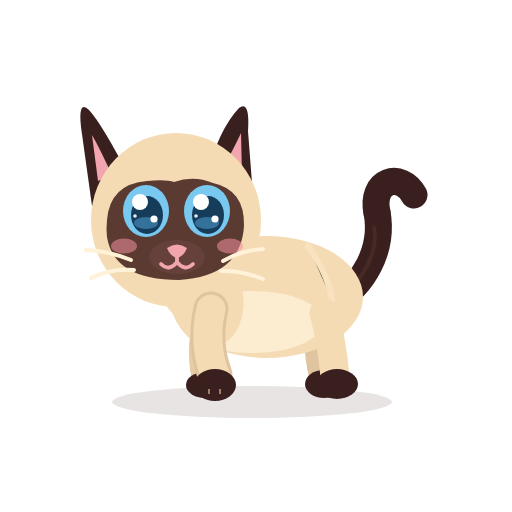
t = 0.00 s
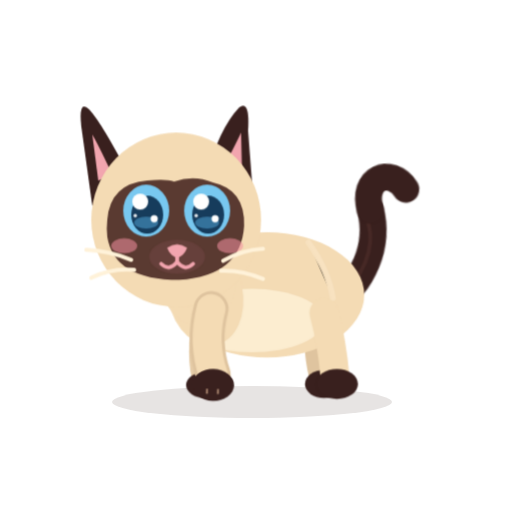
t = 0.52 s
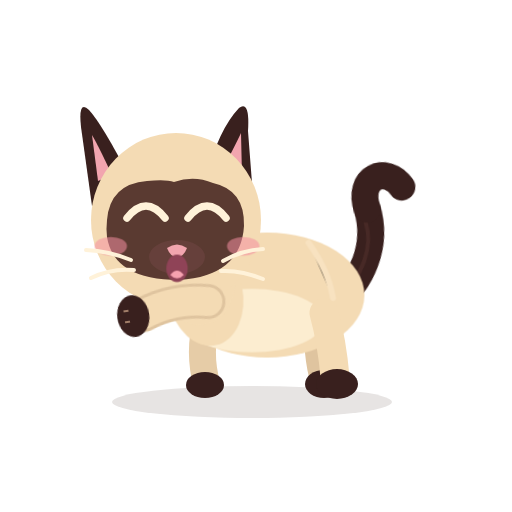
t = 1.03 s
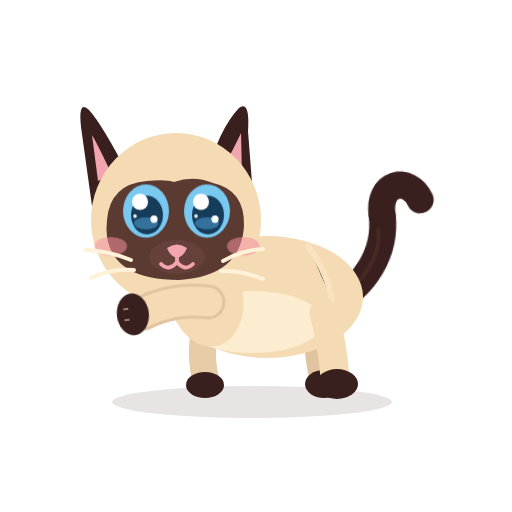
t = 1.62 s
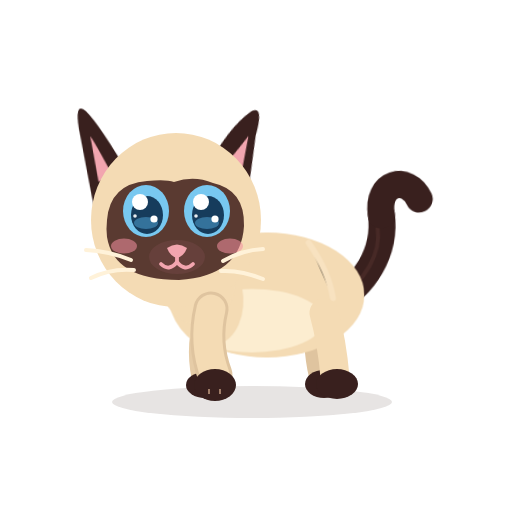
t = 2.12 s
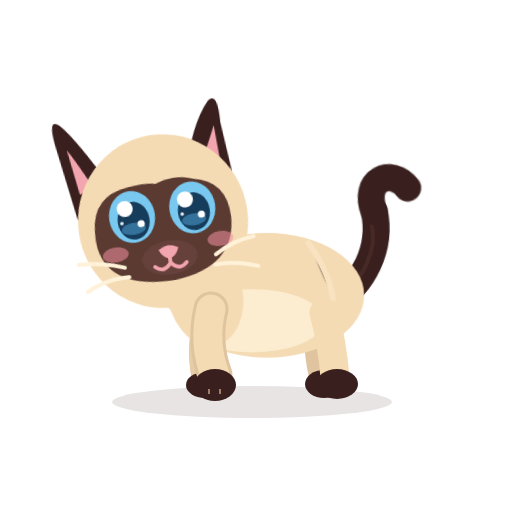
t = 2.68 s

The animated SVG that drew these frames (rendered in a browser with its animation timeline set to each time). Animation: 15 CSS @keyframes rules; one cycle of 3.20 s, repeats indefinitely.

<?xml version="1.0" encoding="UTF-8"?>
<svg xmlns="http://www.w3.org/2000/svg" viewBox="0 0 512 512" width="512" height="512" role="img" aria-label="Azami · Psst !">
<title>Azami · Psst !</title><desc>Azami fait coucou de la patte et sautille : elle a quelque chose à dire.</desc>
<style><![CDATA[
*{animation-fill-mode:both}
#character{transform-box:view-box;transform-origin:255px 402px}#core{transform-box:view-box;transform-origin:268px 330px}#neck{transform-box:view-box;transform-origin:196px 300px}#head{transform-box:view-box;transform-origin:178px 290px}#ear-left{transform-box:view-box;transform-origin:112px 170px}#ear-right{transform-box:view-box;transform-origin:231px 170px}#tail{transform-box:view-box;transform-origin:339px 296px}#tail-tip{transform-box:view-box;transform-origin:377px 214px}#eye-l{transform-box:view-box;transform-origin:146px 211px}#eye-r{transform-box:view-box;transform-origin:207px 211px}#pupils-l{transform-box:view-box;transform-origin:146px 211px}#pupils-r{transform-box:view-box;transform-origin:207px 211px}#mouth-open{transform-box:view-box;transform-origin:177px 262px}#blush{transform-box:view-box;transform-origin:177px 245px}#whiskers{transform-box:view-box;transform-origin:177px 262px}#front-near{transform-box:view-box;transform-origin:211px 312px}#front-far{transform-box:view-box;transform-origin:210px 312px}#back-near{transform-box:view-box;transform-origin:324px 316px}#back-far{transform-box:view-box;transform-origin:320px 316px}
#eyes-blink{opacity:0}#eyes-happy{opacity:0}#mouth-open{opacity:0}
#character{animation:k-character 3.2s infinite}
@keyframes k-character{0.0%{transform:translate(0px,0px) rotate(0deg) scale(1,1);opacity:1;animation-timing-function:cubic-bezier(.5,0,.75,0)}3.75%{transform:translate(0px,0px) rotate(0deg) scale(1.06,0.9);opacity:1;animation-timing-function:cubic-bezier(.34,1.56,.64,1)}7.187%{transform:translate(0px,-16px) rotate(0deg) scale(0.95,1.07);opacity:1;animation-timing-function:cubic-bezier(.3,0,.7,1)}10.625%{transform:translate(0px,0px) rotate(0deg) scale(1.08,0.9);opacity:1;animation-timing-function:cubic-bezier(.34,1.56,.64,1)}16.875%{transform:translate(0px,0px) rotate(0deg) scale(1,1);opacity:1;animation-timing-function:linear}100.0%{transform:translate(0px,0px) rotate(0deg) scale(1,1);opacity:1;animation-timing-function:linear}}
#front-near{animation:k-front-near 3.2s infinite}
@keyframes k-front-near{0.0%{transform:translate(0px,0px) rotate(0deg) scale(1,1);opacity:1;animation-timing-function:linear}14.062%{transform:translate(0px,0px) rotate(0deg) scale(1,1);opacity:1;animation-timing-function:cubic-bezier(.5,0,.75,0)}20.312%{transform:translate(-6px,-8px) rotate(92deg) scale(1,1);opacity:1;animation-timing-function:cubic-bezier(.34,1.56,.64,1)}20.312%{transform:translate(-6px,-8px) rotate(92deg) scale(1,1);opacity:1;animation-timing-function:cubic-bezier(.45,0,.55,1)}25.0%{transform:translate(-6px,-12px) rotate(72deg) scale(1,1);opacity:1;animation-timing-function:cubic-bezier(.45,0,.55,1)}29.687%{transform:translate(-6px,-8px) rotate(92deg) scale(1,1);opacity:1;animation-timing-function:cubic-bezier(.45,0,.55,1)}34.375%{transform:translate(-6px,-12px) rotate(72deg) scale(1,1);opacity:1;animation-timing-function:cubic-bezier(.45,0,.55,1)}39.062%{transform:translate(-6px,-8px) rotate(92deg) scale(1,1);opacity:1;animation-timing-function:cubic-bezier(.45,0,.55,1)}43.75%{transform:translate(-6px,-12px) rotate(72deg) scale(1,1);opacity:1;animation-timing-function:cubic-bezier(.45,0,.55,1)}48.438%{transform:translate(-6px,-8px) rotate(92deg) scale(1,1);opacity:1;animation-timing-function:cubic-bezier(.45,0,.55,1)}53.125%{transform:translate(-6px,-12px) rotate(72deg) scale(1,1);opacity:1;animation-timing-function:cubic-bezier(.45,0,.55,1)}57.812%{transform:translate(-6px,-8px) rotate(92deg) scale(1,1);opacity:1;animation-timing-function:cubic-bezier(.5,0,.75,0)}65.625%{transform:translate(0px,0px) rotate(0deg) scale(1,1);opacity:1;animation-timing-function:cubic-bezier(.34,1.56,.64,1)}100.0%{transform:translate(0px,0px) rotate(0deg) scale(1,1);opacity:1;animation-timing-function:linear}}
#eye-l{animation:k-eye-l 3.2s infinite}
@keyframes k-eye-l{0.0%{transform:translate(0px,0px) rotate(0deg) scale(1,1);opacity:1;animation-timing-function:linear}17.5%{transform:translate(0px,0px) rotate(0deg) scale(1,1);opacity:1;animation-timing-function:cubic-bezier(.5,0,.75,0)}18.75%{transform:translate(0px,0px) rotate(0deg) scale(1.03,0.3);opacity:1;animation-timing-function:steps(1,end)}19.375%{transform:translate(0px,0px) rotate(0deg) scale(1.03,0.1);opacity:0;animation-timing-function:linear}46.875%{transform:translate(0px,0px) rotate(0deg) scale(1.03,0.1);opacity:0;animation-timing-function:steps(1,end)}47.5%{transform:translate(0px,0px) rotate(0deg) scale(1.04,0.4);opacity:1;animation-timing-function:cubic-bezier(.34,1.56,.64,1)}51.25%{transform:translate(0px,0px) rotate(0deg) scale(1,1);opacity:1;animation-timing-function:linear}100.0%{transform:translate(0px,0px) rotate(0deg) scale(1,1);opacity:1;animation-timing-function:linear}}
#eye-r{animation:k-eye-r 3.2s infinite}
@keyframes k-eye-r{0.0%{transform:translate(0px,0px) rotate(0deg) scale(1,1);opacity:1;animation-timing-function:linear}17.5%{transform:translate(0px,0px) rotate(0deg) scale(1,1);opacity:1;animation-timing-function:cubic-bezier(.5,0,.75,0)}18.75%{transform:translate(0px,0px) rotate(0deg) scale(1.03,0.3);opacity:1;animation-timing-function:steps(1,end)}19.375%{transform:translate(0px,0px) rotate(0deg) scale(1.03,0.1);opacity:0;animation-timing-function:linear}46.875%{transform:translate(0px,0px) rotate(0deg) scale(1.03,0.1);opacity:0;animation-timing-function:steps(1,end)}47.5%{transform:translate(0px,0px) rotate(0deg) scale(1.04,0.4);opacity:1;animation-timing-function:cubic-bezier(.34,1.56,.64,1)}51.25%{transform:translate(0px,0px) rotate(0deg) scale(1,1);opacity:1;animation-timing-function:linear}100.0%{transform:translate(0px,0px) rotate(0deg) scale(1,1);opacity:1;animation-timing-function:linear}}
#eyes-happy{animation:k-eyes-happy 3.2s infinite}
@keyframes k-eyes-happy{0.0%{transform:translate(0px,0px) rotate(0deg) scale(1,1);opacity:0;animation-timing-function:linear}18.75%{transform:translate(0px,0px) rotate(0deg) scale(1,1);opacity:0;animation-timing-function:steps(1,end)}19.375%{transform:translate(0px,0px) rotate(0deg) scale(1,1);opacity:1;animation-timing-function:steps(1,end)}47.5%{transform:translate(0px,0px) rotate(0deg) scale(1,1);opacity:0;animation-timing-function:steps(1,end)}100.0%{transform:translate(0px,0px) rotate(0deg) scale(1,1);opacity:0;animation-timing-function:linear}}
#mouth-open{animation:k-mouth-open 3.2s infinite}
@keyframes k-mouth-open{0.0%{transform:translate(0px,0px) rotate(0deg) scale(1,1);opacity:0;animation-timing-function:linear}21.875%{transform:translate(0px,0px) rotate(0deg) scale(0.2,0.2);opacity:0;animation-timing-function:steps(1,end)}22.5%{transform:translate(0px,0px) rotate(0deg) scale(0.35,0.35);opacity:1;animation-timing-function:cubic-bezier(.34,1.56,.64,1)}29.687%{transform:translate(0px,0px) rotate(0deg) scale(0.9900000000000001,1.08);opacity:1;animation-timing-function:cubic-bezier(.45,0,.55,1)}36.875%{transform:translate(0px,0px) rotate(0deg) scale(0.9,0.9900000000000001);opacity:1;animation-timing-function:cubic-bezier(.5,0,.75,0)}40.625%{transform:translate(0px,0px) rotate(0deg) scale(0.2,0.2);opacity:1;animation-timing-function:steps(1,end)}41.25%{transform:translate(0px,0px) rotate(0deg) scale(0.2,0.2);opacity:0;animation-timing-function:linear}100.0%{transform:translate(0px,0px) rotate(0deg) scale(1,1);opacity:0;animation-timing-function:linear}}
#mouth-smile{animation:k-mouth-smile 3.2s infinite}
@keyframes k-mouth-smile{0.0%{transform:translate(0px,0px) rotate(0deg) scale(1,1);opacity:1;animation-timing-function:linear}21.875%{transform:translate(0px,0px) rotate(0deg) scale(1,1);opacity:1;animation-timing-function:steps(1,end)}22.5%{transform:translate(0px,0px) rotate(0deg) scale(1,1);opacity:0;animation-timing-function:steps(1,end)}40.938%{transform:translate(0px,0px) rotate(0deg) scale(1,1);opacity:1;animation-timing-function:linear}100.0%{transform:translate(0px,0px) rotate(0deg) scale(1,1);opacity:1;animation-timing-function:linear}}
#blush{animation:k-blush 3.2s infinite}
@keyframes k-blush{0.0%{transform:translate(0px,0px) rotate(0deg) scale(1,1);opacity:1;animation-timing-function:linear}18.75%{transform:translate(0px,0px) rotate(0deg) scale(1,1);opacity:1;animation-timing-function:cubic-bezier(.34,1.56,.64,1)}25.0%{transform:translate(0px,0px) rotate(0deg) scale(1.25,1.25);opacity:1;animation-timing-function:cubic-bezier(.45,0,.55,1)}53.125%{transform:translate(0px,0px) rotate(0deg) scale(1.25,1.25);opacity:1;animation-timing-function:cubic-bezier(.2,.8,.3,1)}62.5%{transform:translate(0px,0px) rotate(0deg) scale(1,1);opacity:1;animation-timing-function:linear}100.0%{transform:translate(0px,0px) rotate(0deg) scale(1,1);opacity:1;animation-timing-function:linear}}
#ear-left{animation:k-ear-left 3.2s infinite}
@keyframes k-ear-left{0.0%{transform:translate(0px,0px) rotate(0deg) scale(1,1);opacity:1;animation-timing-function:linear}59.375%{transform:translate(0px,0px) rotate(0deg) scale(1,1);opacity:1;animation-timing-function:cubic-bezier(.5,0,.75,0)}61.562%{transform:translate(0px,0px) rotate(4.199999999999999deg) scale(1,1);opacity:1;animation-timing-function:cubic-bezier(.34,1.56,.64,1)}64.687%{transform:translate(0px,0px) rotate(-12deg) scale(1,1);opacity:1;animation-timing-function:cubic-bezier(.2,.8,.3,1)}70.312%{transform:translate(0px,0px) rotate(0deg) scale(1,1);opacity:1;animation-timing-function:linear}100.0%{transform:translate(0px,0px) rotate(0deg) scale(1,1);opacity:1;animation-timing-function:linear}}
#ear-right{animation:k-ear-right 3.2s infinite}
@keyframes k-ear-right{0.0%{transform:translate(0px,0px) rotate(0deg) scale(1,1);opacity:1;animation-timing-function:linear}60.938%{transform:translate(0px,0px) rotate(0deg) scale(1,1);opacity:1;animation-timing-function:cubic-bezier(.5,0,.75,0)}63.125%{transform:translate(0px,0px) rotate(-4.199999999999999deg) scale(1,1);opacity:1;animation-timing-function:cubic-bezier(.34,1.56,.64,1)}66.25%{transform:translate(0px,0px) rotate(12deg) scale(1,1);opacity:1;animation-timing-function:cubic-bezier(.2,.8,.3,1)}71.875%{transform:translate(0px,0px) rotate(0deg) scale(1,1);opacity:1;animation-timing-function:linear}100.0%{transform:translate(0px,0px) rotate(0deg) scale(1,1);opacity:1;animation-timing-function:linear}}
#head{animation:k-head 3.2s infinite}
@keyframes k-head{0.0%{transform:translate(0px,0px) rotate(0deg) scale(1,1);opacity:1;animation-timing-function:linear}68.75%{transform:translate(0px,0px) rotate(0deg) scale(1,1);opacity:1;animation-timing-function:cubic-bezier(.5,0,.75,0)}71.875%{transform:translate(0px,0px) rotate(2deg) scale(1,1);opacity:1;animation-timing-function:cubic-bezier(.34,1.56,.64,1)}79.687%{transform:translate(-2px,0px) rotate(-9deg) scale(1,1);opacity:1;animation-timing-function:linear}95.312%{transform:translate(-2px,0px) rotate(-9deg) scale(1,1);opacity:1;animation-timing-function:cubic-bezier(.5,0,.75,0)}103.125%{transform:translate(0px,0px) rotate(0deg) scale(1,1);opacity:1;animation-timing-function:linear}}
#tail-tip{animation:k-tail-tip 3.2s infinite}
@keyframes k-tail-tip{0.0%{transform:translate(0px,0px) rotate(0deg) scale(1,1);opacity:1;animation-timing-function:linear}81.25%{transform:translate(0px,0px) rotate(0deg) scale(1,1);opacity:1;animation-timing-function:cubic-bezier(.5,0,.75,0)}84.375%{transform:translate(0px,0px) rotate(-24deg) scale(1,1);opacity:1;animation-timing-function:cubic-bezier(.34,1.56,.64,1)}90.625%{transform:translate(0px,0px) rotate(12.0deg) scale(1,1);opacity:1;animation-timing-function:cubic-bezier(.2,.8,.3,1)}100.0%{transform:translate(0px,0px) rotate(0deg) scale(1,1);opacity:1;animation-timing-function:linear}}
#core{animation:c-core 1.6s infinite}
@keyframes c-core{0.0%{transform:translate(0px,0px) rotate(0deg) scale(1,1);opacity:1;animation-timing-function:cubic-bezier(.45,0,.55,1)}47.0%{transform:translate(0px,-1.5px) rotate(0deg) scale(1.018,1.03);opacity:1;animation-timing-function:cubic-bezier(.45,0,.55,1)}100.0%{transform:translate(0px,0px) rotate(0deg) scale(1,1);opacity:1;animation-timing-function:cubic-bezier(.45,0,.55,1)}}
#neck{animation:c-neck 1.6s infinite}
@keyframes c-neck{0.0%{transform:translate(0px,0px) rotate(0deg) scale(1,1);opacity:1;animation-timing-function:cubic-bezier(.45,0,.55,1)}47.0%{transform:translate(0px,-1.8px) rotate(0deg) scale(1,1);opacity:1;animation-timing-function:cubic-bezier(.45,0,.55,1)}100.0%{transform:translate(0px,0px) rotate(0deg) scale(1,1);opacity:1;animation-timing-function:cubic-bezier(.45,0,.55,1)}}
#tail{animation:c-tail 3.2s infinite}
@keyframes c-tail{0.0%{transform:translate(0px,0px) rotate(0deg) scale(1,1);opacity:1;animation-timing-function:cubic-bezier(.45,0,.55,1)}28.0%{transform:translate(0px,0px) rotate(-7deg) scale(1,1);opacity:1;animation-timing-function:cubic-bezier(.45,0,.55,1)}58.0%{transform:translate(0px,0px) rotate(5deg) scale(1,1);opacity:1;animation-timing-function:cubic-bezier(.45,0,.55,1)}80.0%{transform:translate(0px,0px) rotate(-2deg) scale(1,1);opacity:1;animation-timing-function:cubic-bezier(.45,0,.55,1)}100.0%{transform:translate(0px,0px) rotate(0deg) scale(1,1);opacity:1;animation-timing-function:cubic-bezier(.45,0,.55,1)}}
@media(prefers-reduced-motion:reduce){*{animation:none!important}}
]]></style>


<g id="ground-shadow"><ellipse cx="252" cy="402" rx="140" ry="16" fill="#39201E" opacity=".12"/></g>
<g id="character">
  <g id="tail">
    <path d="M334 302 C363 286 384 250 377 212" stroke="#39201E" stroke-width="27" stroke-linecap="round" fill="none"/>
    <path d="M336 302 C365 279 379 251 374 226" stroke="#6B403A" stroke-width="4" stroke-linecap="round" fill="none" opacity=".28"/>
    <g id="tail-tip"><path d="M377 213 C370 180 401 171 414 195" stroke="#39201E" stroke-width="27" stroke-linecap="round" fill="none"/></g>
  </g>
  <g id="back-far"><path d="M320 313 Q314 343 322 376" stroke="#DFC49F" stroke-width="26" fill="none" stroke-linecap="round"/><ellipse cx="324" cy="384" rx="19" ry="14" fill="#39201E"/></g>
  <g id="front-far"><path d="M210 309 Q198 344 205 377" stroke="#E6CCA7" stroke-width="27" fill="none" stroke-linecap="round"/><ellipse cx="205" cy="385" rx="19" ry="13" fill="#39201E"/></g>
  <g id="core">
    <ellipse cx="267" cy="297" rx="96" ry="61" fill="#F4DBB4"/>
    <ellipse cx="252" cy="322" rx="71" ry="31" fill="#FFF2D9" opacity=".78"/>
    <ellipse cx="206" cy="296" rx="37" ry="51" transform="rotate(-12 206 296)" fill="#F4DBB4"/>
    <path d="M308 246 Q328 274 332 300" stroke="#F9E4C3" stroke-width="6" opacity=".8" stroke-linecap="round"/>
  </g>
  <g id="back-near"><path d="M324 313 Q332 342 335 377" stroke="#F4DBB4" stroke-width="29" fill="none" stroke-linecap="round"/><ellipse cx="337" cy="384" rx="21" ry="15" fill="#39201E"/></g>
  <g id="neck"><ellipse cx="196" cy="276" rx="39" ry="51" transform="rotate(-10 196 276)" fill="#F4DBB4"/></g>
  <g id="head">
    <g id="ear-left"><path d="M130 178 Q102 124 89 110 Q78 99 81 127 L92 206Z" fill="#39201E"/><path d="M112 175 Q98 145 92 135 L98 181Z" fill="#F2A5AF"/></g>
    <g id="ear-right"><path d="M206 177 Q219 129 239 108 Q250 100 248 131 L253 196Z" fill="#39201E"/><path d="M220 174 Q235 146 241 133 L242 176Z" fill="#F2A5AF"/></g>
    <ellipse cx="176" cy="220" rx="85" ry="87" fill="#F4DBB4"/>
    <path d="M107 220 Q110 184 147 181 Q166 179 174 182 Q194 175 213 183 Q245 190 244 226 Q241 276 179 280 Q114 280 107 237 Q106 229 107 220Z" fill="#5A3A31"/>
    <g id="blush"><ellipse cx="124" cy="246" rx="13" ry="7.5" fill="#F48FA0" opacity=".55"/><ellipse cx="230" cy="246" rx="13" ry="7.5" fill="#F48FA0" opacity=".55"/></g>
    <g id="eye-l"><g transform="translate(146 211)"><g id="pupils-l"><ellipse rx="23" ry="26" fill="#78C8F0"/><ellipse cx="1" cy="4" rx="16" ry="19" fill="#163C5C"/>
      <ellipse cx="0" cy="12" rx="12" ry="6" fill="#4E9FCF" opacity=".55"/><circle cx="-6" cy="-9" r="8" fill="#FFFFFF"/><circle cx="8" cy="8" r="3.6" fill="#FFFFFF"/><circle cx="-11" cy="5" r="1.8" fill="#FFFFFF" opacity=".9"/></g></g></g>
    <g id="eye-r"><g transform="translate(207 211)"><g id="pupils-r"><ellipse rx="23" ry="26" fill="#78C8F0"/><ellipse cx="1" cy="4" rx="16" ry="19" fill="#163C5C"/>
      <ellipse cx="0" cy="12" rx="12" ry="6" fill="#4E9FCF" opacity=".55"/><circle cx="-6" cy="-9" r="8" fill="#FFFFFF"/><circle cx="8" cy="8" r="3.6" fill="#FFFFFF"/><circle cx="-11" cy="5" r="1.8" fill="#FFFFFF" opacity=".9"/></g></g></g>
    <g id="eyes-blink"><path d="M126 213 Q146 219 166 213 M187 213 Q207 219 228 213" stroke="#FFF2D9" stroke-width="7" stroke-linecap="round" fill="none"/></g>
    <g id="eyes-happy"><path d="M127 218 Q146 194 165 218 M188 218 Q207 194 226 218" stroke="#FFF2D9" stroke-width="7.5" stroke-linecap="round" fill="none"/></g>
    <ellipse cx="177" cy="257" rx="28" ry="17" fill="#66403B"/>
    <path d="M167 248 Q177 241 187 248 Q184 256 177 258 Q170 256 167 248Z" fill="#F2A5AF"/>
    <g id="mouth-smile" stroke="#F2A5AF" stroke-width="3.8" stroke-linecap="round" fill="none"><path d="M177 257 V262 M177 262 Q169 272 161 264 M177 262 Q185 272 193 264"/></g>
    <g id="mouth-open"><ellipse cx="177" cy="268" rx="11" ry="13" fill="#8F4357"/><path d="M170 274 Q177 266 184 274 Q177 281 170 274Z" fill="#F6A2B0"/></g>
    <g id="whiskers" stroke="#FFF2D9" stroke-width="4" stroke-linecap="round" fill="none"><path d="M131 260 Q109 251 86 250 M134 270 Q111 268 91 278 M223 261 Q242 250 263 249 M221 271 Q241 270 263 279"/></g>
  </g>
  <g id="front-near"><path d="M211 309 Q203 343 215 375" stroke="#DFC49F" stroke-width="35" fill="none" stroke-linecap="round"/><path d="M211 309 Q203 343 215 375" stroke="#F4DBB4" stroke-width="29" fill="none" stroke-linecap="round"/><ellipse cx="215" cy="385" rx="21" ry="16" fill="#39201E"/><path d="M209 389 L209 394 M220 389 L220 394" stroke="#F2C8A5" stroke-width="2" opacity=".56"/></g>
</g>


</svg>
